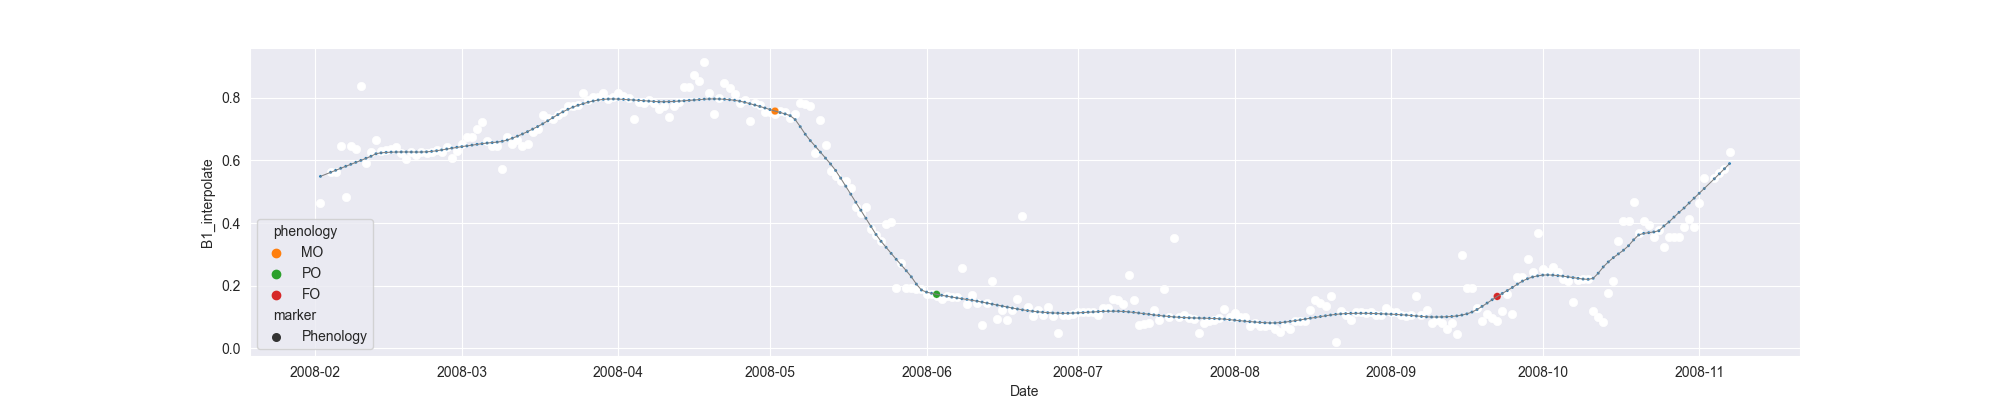

The data file committed next to this chart (first rows):
system:time_start, B1, B1_interpolate, B1_phenology
2008-02-02, 0.4654, 0.4654, 
2008-02-03, , , 
2008-02-04, , 0.5634, 
2008-02-05, 0.5634, 0.5634, 
2008-02-06, 0.6448, 0.6448, 
2008-02-07, 0.4819, 0.4819, 
2008-02-08, , 0.6448, 
2008-02-09, , 0.6378, 
2008-02-10, 0.839, 0.839, 
2008-02-11, 0.5926, 0.5926, 
2008-02-12, 0.6256, 0.6256, 
2008-02-13, , 0.6653, 
2008-02-14, , 0.6317, 
2008-02-15, , 0.6324, 
2008-02-16, 0.6379, 0.6379, 
2008-02-17, 0.6434, 0.6434, 
2008-02-18, , 0.6236, 
2008-02-19, 0.6038, 0.6038, 
2008-02-20, , 0.6259, 
2008-02-21, , 0.6178, 
2008-02-22, , 0.6259, 
2008-02-23, , 0.625, 
2008-02-24, 0.6259, 0.6259, 
2008-02-25, , 0.6338, 
2008-02-26, , 0.6259, 
2008-02-27, 0.6417, 0.6417, 
2008-02-28, 0.6086, 0.6086, 
2008-02-29, 0.6304, 0.6304, 
2008-03-01, , 0.6534, 
2008-03-02, 0.6765, 0.6765, 
2008-03-03, , 0.6765, 
2008-03-04, , 0.6992, 
2008-03-05, 0.7219, 0.7219, 
2008-03-06, , 0.6632, 
2008-03-07, , 0.6467, 
2008-03-08, , 0.6467, 
2008-03-09, 0.5715, 0.5715, 
2008-03-10, , 0.6743, 
2008-03-11, , 0.6522, 
2008-03-12, , 0.6638, 
2008-03-13, , 0.6467, 
2008-03-14, , 0.6522, 
2008-03-15, , 0.6925, 
2008-03-16, , 0.7, 
2008-03-17, , 0.744, 
2008-03-18, , 0.7356, 
2008-03-19, 0.7329, 0.7329, 
2008-03-20, , 0.7468, 
2008-03-21, , 0.755, 
2008-03-22, , 0.7748, 
2008-03-23, , 0.7748, 
2008-03-24, 0.7772, 0.7772, 
2008-03-25, 0.8142, 0.8142, 
2008-03-26, , 0.7926, 
2008-03-27, , 0.802, 
2008-03-28, , 0.802, 
2008-03-29, , 0.8142, 
2008-03-30, , 0.7974, 
2008-03-31, , 0.802, 
2008-04-01, 0.8145, 0.8145, 
... 220 more rows
